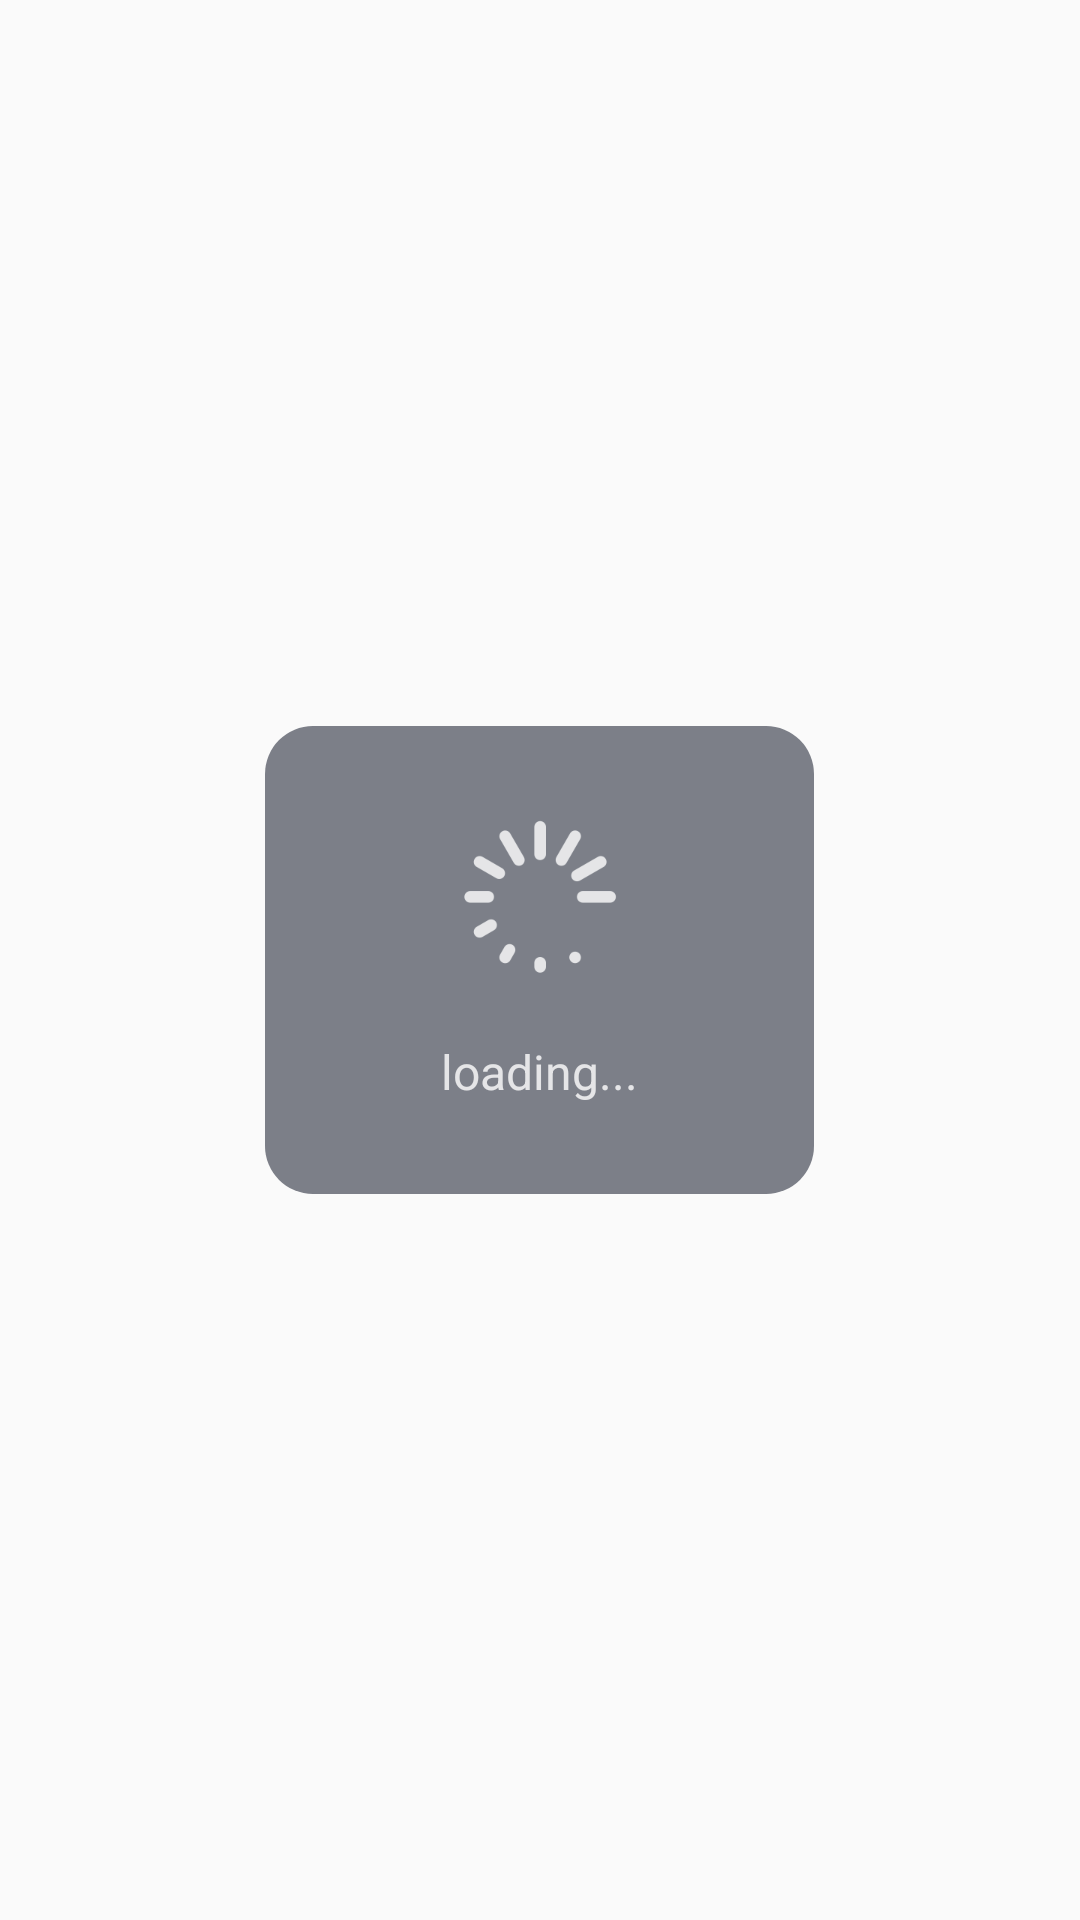

The Android layout XML behind this screen, and the referenced resources:
<!-- AndroidManifest.xml: application theme AppTheme -->
<!-- res/layout/cm_layout_loading_dialog.xml -->
<?xml version="1.0" encoding="utf-8"?>
<FrameLayout xmlns:android="http://schemas.android.com/apk/res/android"
    xmlns:app="http://schemas.android.com/apk/res-auto"
    android:id="@+id/cm_fmlyt_loading"
    android:layout_width="match_parent"
    android:layout_height="match_parent"
    android:background="@android:color/transparent">

    <androidx.constraintlayout.widget.ConstraintLayout
        android:layout_width="@dimen/cm_loading_dialog_width"
        android:layout_height="@dimen/cm_loading_dialog_height"
        android:layout_gravity="center"
        android:background="@drawable/cm_dialog_background">


        <ImageView
            android:id="@+id/cm_iv_loading"
            android:layout_width="wrap_content"
            android:layout_height="wrap_content"
            android:layout_marginTop="@dimen/cm_dialog_margin_top"
            android:src="@mipmap/ic_loading"
            app:layout_constraintBottom_toTopOf="@+id/cm_tv_loading"
            app:layout_constraintLeft_toLeftOf="parent"
            app:layout_constraintRight_toRightOf="parent"
            app:layout_constraintTop_toTopOf="parent" />

        <TextView
            android:id="@+id/cm_tv_loading"
            android:layout_width="wrap_content"
            android:layout_height="wrap_content"
            android:layout_marginBottom="@dimen/cm_dialog_margin_bottom"
            android:maxLines="1"
            android:text="loading..."
            android:textColor="#CCFFFFFF"
            android:textSize="@dimen/cm_dialog_message_text_size"
            app:layout_constraintBottom_toBottomOf="parent"
            app:layout_constraintLeft_toLeftOf="parent"
            app:layout_constraintRight_toRightOf="parent"
            app:layout_constraintTop_toBottomOf="@+id/cm_iv_loading" />
    </androidx.constraintlayout.widget.ConstraintLayout>
</FrameLayout>
<!-- resources referenced by this layout -->
<resources>
  <dimen name="cm_dialog_margin_bottom">10dp</dimen>
  <dimen name="cm_dialog_margin_top">10dp</dimen>
  <dimen name="cm_dialog_message_text_size">16sp</dimen>
  <dimen name="cm_loading_dialog_height">156dp</dimen>
  <dimen name="cm_loading_dialog_width">183dp</dimen>
  <!-- drawable cm_dialog_background (drawable) -->
  <?xml version="1.0" encoding="utf-8"?>
  <shape xmlns:android="http://schemas.android.com/apk/res/android">
      <solid android:color="#99282D3C" />
      <corners
          android:radius="@dimen/cm_dialog_corner_radius"/>
  </shape>
  <!-- mipmap ic_loading: png bitmap (mipmap-xxhdpi, 5631 bytes) -->
  <style name="AppTheme" parent="Theme.AppCompat.Light.NoActionBar" />
  <dimen name="cm_dialog_corner_radius">16dp</dimen>
</resources>
